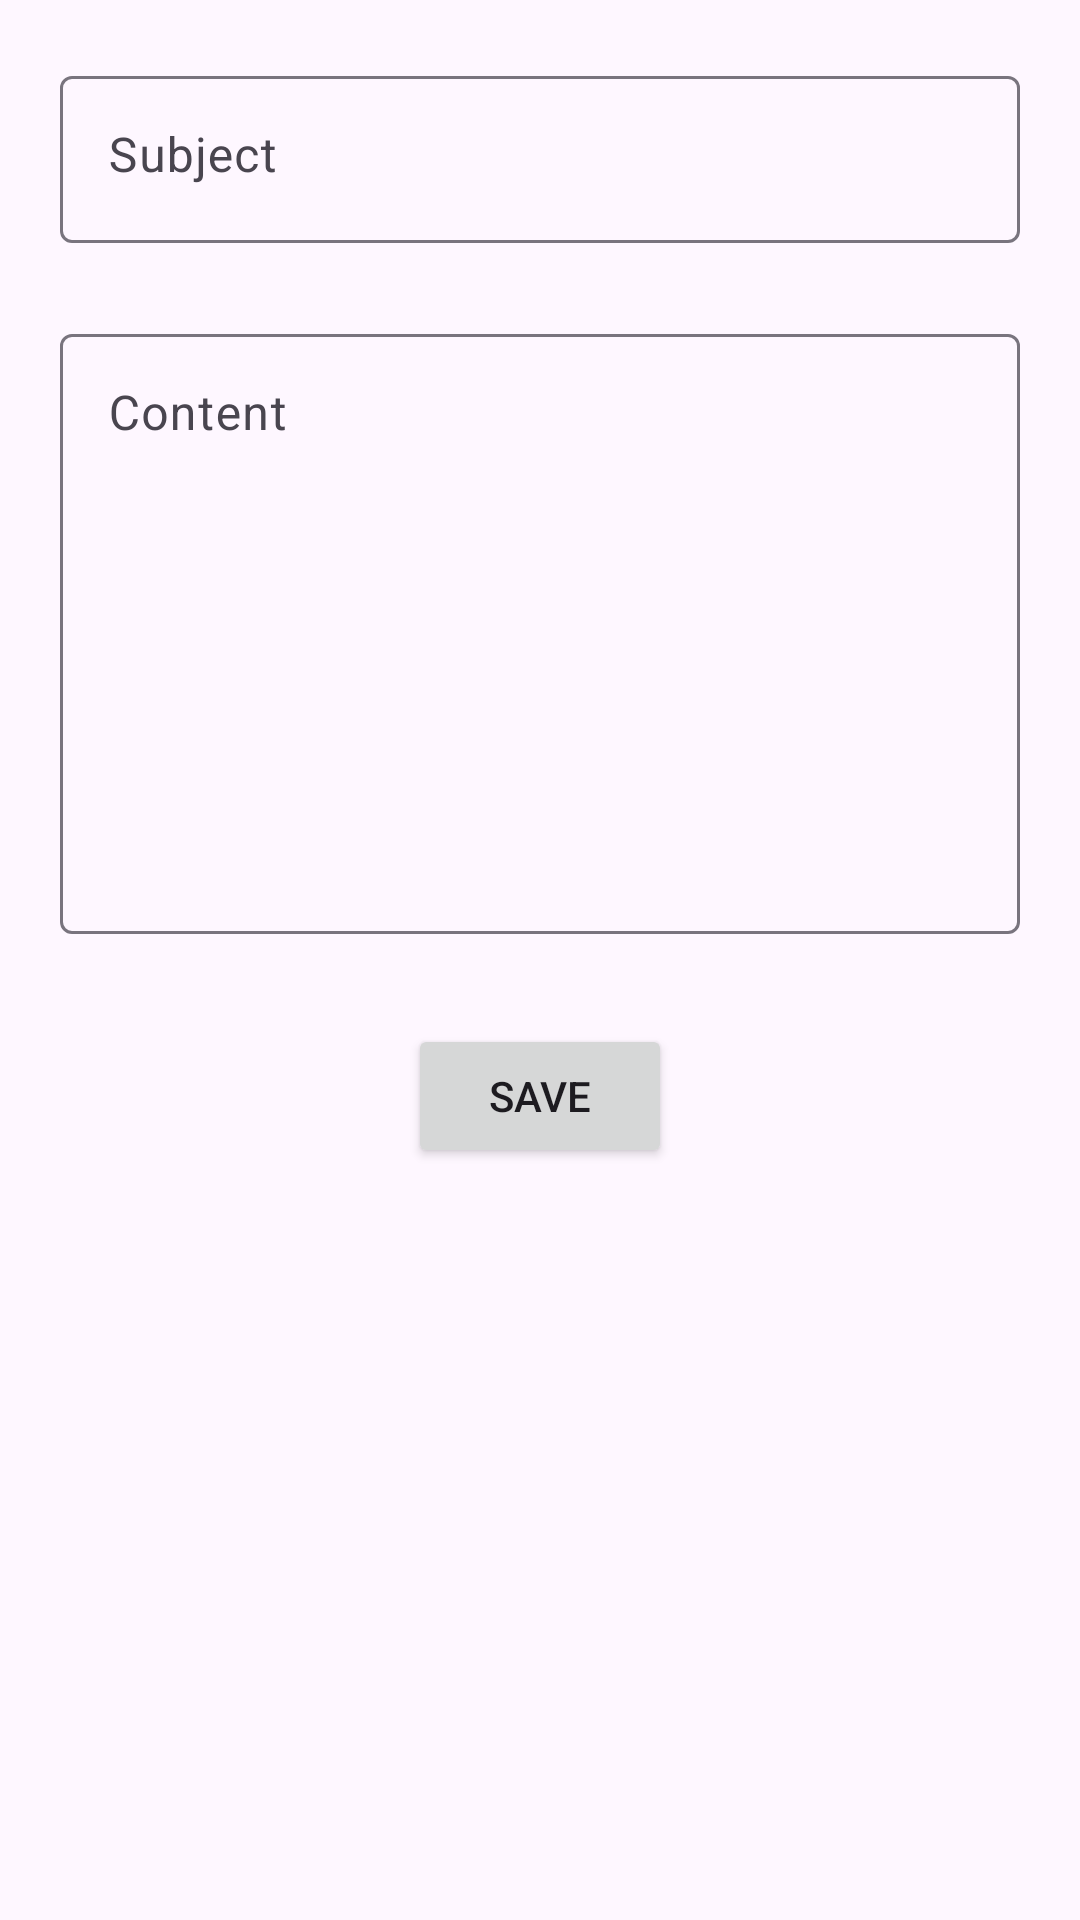

Produce the Android XML layout that renders to this screen, including the resource entries it uses.
<!-- AndroidManifest.xml: application theme Theme.KtRoomDB -->
<!-- res/layout/activity_new_note.xml -->
<?xml version="1.0" encoding="utf-8"?>
<layout xmlns:android="http://schemas.android.com/apk/res/android"
    xmlns:app="http://schemas.android.com/apk/res-auto"
    xmlns:tools="http://schemas.android.com/tools">

    <data>
        <variable
            name="note"
            type="com.freelanxer.ktroomdb.db.entity.NoteEntity" />
    </data>

    <RelativeLayout
        android:layout_width="match_parent"
        android:layout_height="match_parent"
        android:paddingHorizontal="20dp"
        android:paddingTop="20dp">

        <com.google.android.material.textfield.TextInputLayout
            android:id="@+id/subjection_field"
            android:layout_width="match_parent"
            android:layout_height="wrap_content"
            android:layout_alignParentEnd="true"
            android:layout_alignParentStart="true"
            android:layout_alignParentTop="true"
            android:hint="@string/subject">

            <com.google.android.material.textfield.TextInputEditText
                android:id="@+id/subjection_et"
                android:layout_width="match_parent"
                android:layout_height="wrap_content"
                android:text="@{note.subject}"
                android:gravity="top"/>

        </com.google.android.material.textfield.TextInputLayout>

        <com.google.android.material.textfield.TextInputLayout
            android:id="@+id/content_field"
            android:layout_width="match_parent"
            android:layout_height="wrap_content"
            android:layout_alignParentEnd="true"
            android:layout_alignParentStart="true"
            android:layout_below="@+id/subjection_field"
            android:layout_marginTop="25dp"
            android:hint="@string/content">

            <com.google.android.material.textfield.TextInputEditText
                android:id="@+id/content_et"
                android:layout_width="match_parent"
                android:layout_height="wrap_content"
                android:gravity="top"
                android:minHeight="200dp"
                android:text="@{note.content}"/>

        </com.google.android.material.textfield.TextInputLayout>

        <TextView
            android:layout_width="wrap_content"
            android:layout_height="wrap_content"
            android:text="@{note.formattedUpdateTime()}"
            android:layout_below="@+id/content_field"
            android:layout_alignParentEnd="true"
            android:layout_marginTop="5dp"
            tools:text="2023/12/30 15:30"/>

        <Button
            android:id="@+id/save_btn"
            android:layout_width="wrap_content"
            android:layout_height="wrap_content"
            android:layout_below="@+id/content_field"
            android:layout_centerHorizontal="true"
            android:layout_marginTop="30dp"
            android:layout_marginBottom="20dp"
            android:text="@string/save"/>

    </RelativeLayout>

</layout>
<!-- resources referenced by this layout -->
<resources>
  <string name="content">Content</string>
  <string name="save">Save</string>
  <string name="subject">Subject</string>
  <style name="Theme.KtRoomDB" parent="Base.Theme.KtRoomDB" />
  <style name="Base.Theme.KtRoomDB" parent="Theme.Material3.DayNight.NoActionBar">
          
          
      </style>
</resources>
